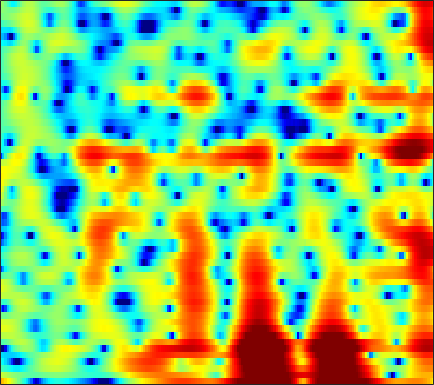

The file beside this chart, header and first rows:
7.2136, 6.4827, 5.5248, 4.5735, 3.8576, 2.8823, 1.855, 1.0273, -0.14291, -1.3559, -2.6395, -3.7168, -5.4551, -7.7182, -9.8802, -13.397, -15.718, -14.408, -11.293, -8.7654, -6.9596, -5.958, -4.9597, -4.2634
2.61, 2.253, 1.806, 1.381, 1.071, 0.6768, 0.3114, 0.05955, -0.2459, -0.524, -0.7769, -0.9456, -1.138, -1.283, -1.35, -1.375, -1.322, -1.237, -1.072, -0.867, -0.6461, -0.4843, -0.2907, -0.1349
-1.998, -2.279, -2.776, -3.387, -3.88, -4.505, -4.963, -5.126, -5.045, -4.641, -4.005, -3.443, -2.656, -1.881, -1.33, -0.6445, -0.02222, 0.3996, 0.9063, 1.348, 1.724, 1.962, 2.219, 2.405
-3.87, -4.6, -5.782, -7.339, -8.875, -11.68, -15.77, -19.23, -17.52, -12.69, -9.181, -7.197, -5.11, -3.455, -2.415, -1.237, -0.2591, 0.3725, 1.097, 1.706, 2.218, 2.541, 2.898, 3.172
-5.44, -5.809, -6.09, -6.194, -6.208, -6.167, -6.021, -5.791, -5.299, -4.607, -3.81, -3.207, -2.454, -1.801, -1.377, -0.8903, -0.4741, -0.191, 0.186, 0.567, 0.9797, 1.313, 1.78, 2.248
-18.56, -27.48, -13.91, -8.517, -5.98, -3.604, -1.975, -1.089, -0.2305, 0.3519, 0.7142, 0.8578, 0.8701, 0.6481, 0.2993, -0.4427, -1.541, -2.592, -4.182, -5.429, -5.229, -4.063, -2.054, -0.17
-1.724, -1.603, -1.198, -0.6117, -0.122, 0.5493, 1.171, 1.563, 1.927, 2.089, 2.04, 1.874, 1.488, 0.9098, 0.3309, -0.6677, -1.955, -3.098, -4.744, -5.994, -5.969, -5.021, -3.232, -1.548
1.905, 1.934, 2.015, 2.12, 2.155, 2.111, 1.963, 1.801, 1.51, 1.132, 0.6401, 0.1961, -0.4674, -1.167, -1.666, -2.246, -2.664, -2.847, -2.92, -2.767, -2.452, -2.125, -1.6, -1.067
3.486, 3.447, 3.34, 3.184, 3.029, 2.743, 2.322, 1.895, 1.164, 0.2371, -0.9212, -1.976, -3.699, -5.802, -7.543, -9.546, -9.895, -8.866, -6.896, -5.051, -3.517, -2.568, -1.552, -0.7767
2.925, 2.885, 2.774, 2.604, 2.457, 2.244, 1.949, 1.634, 1.039, 0.2176, -0.8466, -1.833, -3.446, -5.438, -7.106, -8.995, -9.203, -8.14, -6.165, -4.331, -2.833, -1.896, -0.8987, -0.1606
-0.3702, -0.5248, -0.4834, -0.2283, 0.04863, 0.4421, 0.7774, 0.9545, 1.044, 0.9328, 0.6463, 0.3488, -0.1175, -0.6178, -0.9622, -1.308, -1.464, -1.455, -1.293, -0.9901, -0.6223, -0.3289, 0.04928, 0.389
-9.602, -13.38, -11.06, -6.236, -3.703, -1.425, 0.0485, 0.8193, 1.541, 1.964, 2.128, 2.108, 1.943, 1.657, 1.386, 0.9681, 0.5167, 0.1761, -0.2282, -0.5199, -0.6619, -0.6494, -0.495, -0.1819
-2.224, -2.792, -2.551, -1.578, -0.6877, 0.4721, 1.434, 1.969, 2.442, 2.705, 2.78, 2.704, 2.43, 1.961, 1.474, 0.6154, -0.519, -1.558, -3.261, -5.265, -7.039, -7.489, -6.39, -4.438
2.461, 2.147, 1.944, 1.901, 1.87, 1.825, 1.845, 1.867, 1.826, 1.701, 1.524, 1.351, 1.033, 0.5777, 0.117, -0.6931, -1.81, -2.915, -4.867, -7.447, -10.22, -11.09, -9.186, -6.247
3.489, 3.143, 2.65, 2.186, 1.833, 1.311, 0.7093, 0.2522, -0.3037, -0.7664, -1.088, -1.186, -1.157, -1.037, -0.9536, -0.9028, -1.002, -1.166, -1.452, -1.764, -1.962, -1.971, -1.806, -1.486
2.975, 2.684, 2.188, 1.571, 1.06, 0.1981, -1.097, -2.39, -4.53, -6.986, -8.547, -7.935, -5.655, -3.422, -2.073, -0.7341, 0.2182, 0.7373, 1.239, 1.549, 1.726, 1.805, 1.85, 1.757
-1.66, -1.389, -0.8423, -0.5755, -0.6337, -1.037, -1.813, -2.834, -4.783, -7.102, -8.61, -7.889, -5.415, -3.044, -1.633, -0.2004, 0.852, 1.443, 2, 2.403, 2.668, 2.775, 2.833, 2.783
-11.64, -7.921, -4.819, -2.789, -1.956, -1.34, -0.9313, -0.8565, -0.995, -1.111, -1.094, -0.9821, -0.6902, -0.3064, -0.03168, 0.2799, 0.4703, 0.5425, 0.5568, 0.5921, 0.7197, 0.8611, 1.091, 1.409
-4.819, -3.847, -2.596, -1.599, -0.8171, 0.0398, 0.5263, 0.8285, 1.137, 1.265, 1.308, 1.286, 1.162, 0.9159, 0.6257, 0.05576, -0.7783, -1.597, -2.858, -4.206, -4.933, -4.583, -3.196, -1.561
-2.752, -2.221, -1.301, -0.6258, -0.1239, 0.6022, 1.06, 1.327, 1.641, 1.779, 1.76, 1.665, 1.407, 0.9597, 0.4926, -0.3941, -1.66, -2.96, -5.431, -9.504, -14.67, -12.62, -7.056, -3.292
-4.599, -4.048, -3.289, -2.221, -1.577, -0.9487, -0.2935, 0.05801, 0.2551, 0.3586, 0.2862, 0.1473, -0.1014, -0.3915, -0.6208, -0.9546, -1.305, -1.612, -2, -2.204, -2.165, -1.79, -0.9474, 0.03819
-10.5, -8.918, -7.062, -5.128, -3.822, -2.737, -1.902, -1.51, -1.405, -1.632, -2.148, -2.695, -3.463, -3.93, -3.911, -3.335, -2.407, -1.683, -0.7737, 0.0986, 0.8171, 1.305, 1.94, 2.449
-15.22, -12.48, -8.42, -5.773, -4.527, -2.958, -2.11, -1.864, -1.788, -2.433, -3.795, -5.516, -9.487, -18.78, -20.07, -9.318, -4.614, -2.357, -0.2047, 1.23, 2.305, 2.88, 3.403, 3.768
-6.736, -6.454, -5.978, -4.817, -3.908, -2.826, -1.868, -1.374, -1.038, -1.048, -1.493, -2.022, -2.832, -3.327, -3.161, -2.141, -0.7826, 0.2306, 1.391, 2.253, 2.827, 3.102, 3.246, 3.179
-9.435, -10.32, -9.686, -7.669, -5.641, -3.566, -2.003, -0.9466, -0.03545, 0.6445, 1.073, 1.276, 1.476, 1.645, 1.783, 2.037, 2.293, 2.484, 2.587, 2.601, 2.391, 2.116, 1.606, 0.8636
-9.58, -11.59, -11.04, -7.401, -5.253, -2.844, -1.093, -0.0292, 1.08, 1.905, 2.539, 2.893, 3.229, 3.433, 3.507, 3.472, 3.323, 3.111, 2.664, 2.025, 1.161, 0.3295, -0.9813, -2.603
-1.522, -1.967, -2.106, -1.892, -1.377, -0.7619, 0.1588, 0.7188, 1.495, 2.189, 2.745, 3.077, 3.378, 3.515, 3.506, 3.32, 2.926, 2.472, 1.712, 0.6354, -0.6674, -1.881, -3.834, -6.142
1.408, 0.7415, 0.1018, -0.4402, -0.6525, -0.5651, -0.2211, 0.2692, 1.031, 1.815, 2.493, 2.894, 3.263, 3.409, 3.363, 3.12, 2.62, 2.084, 1.129, -0.086, -1.629, -2.967, -5.106, -7.493
2.933, 1.679, -0.2102, -2.543, -4.389, -5.331, -4.196, -2.449, -0.2786, 1.357, 2.578, 3.215, 3.767, 3.997, 3.967, 3.698, 3.179, 2.628, 1.612, 0.3858, -1.201, -2.514, -4.682, -7.188
4.035, 2.784, 0.4343, -2.643, -5.672, -8.129, -5.567, -2.912, -0.268, 1.532, 2.711, 3.274, 3.693, 3.786, 3.68, 3.296, 2.694, 2.122, 1.173, 0.04364, -1.284, -2.417, -4.146, -6.209
4.574, 3.981, 2.941, 2.062, 1.408, 1.023, 0.9452, 1.22, 1.565, 1.954, 2.159, 2.194, 2.026, 1.639, 1.228, 0.5255, -0.3296, -1.022, -1.938, -2.886, -3.782, -4.516, -5.392, -6.383
4.849, 4.493, 4.106, 3.672, 3.436, 3.085, 2.883, 2.679, 2.454, 2.113, 1.655, 1.192, 0.3975, -0.6268, -1.56, -2.942, -4.441, -5.61, -6.947, -7.883, -8.247, -8.245, -8.079, -7.863
4.569, 4.289, 4.173, 3.985, 3.987, 3.819, 3.711, 3.458, 3.146, 2.568, 1.789, 1.021, -0.2519, -1.879, -3.389, -5.789, -8.759, -11.78, -16.67, -20.3, -16.65, -13.49, -11.03, -9.28
2.33, 2.267, 2.583, 3.183, 3.595, 4.098, 4.337, 4.422, 4.245, 3.804, 3.006, 2.169, 0.695, -1.203, -2.942, -5.644, -8.588, -10.82, -13.38, -14.28, -12.73, -11.11, -8.878, -7.423
-11.7, -6.467, -2.068, 0.7156, 1.93, 3.315, 4.179, 4.729, 4.988, 4.96, 4.489, 3.827, 2.453, 0.4674, -1.5, -5.056, -9.928, -14.39, -14.84, -10.38, -7.309, -5.561, -3.906, -2.843
-3.625, -4.105, -3.704, -3.258, -2.406, -1.233, 0.4125, 1.433, 2.674, 3.38, 3.62, 3.465, 2.791, 1.578, 0.355, -1.761, -4.138, -5.498, -5.778, -4.496, -2.791, -1.749, -0.698, 0.04729
-2.716, -4.419, -7.734, -13.79, -21.25, -11.7, -5.703, -2.983, -0.4697, 1.113, 2.06, 2.434, 2.575, 2.369, 2.048, 1.516, 0.9682, 0.6703, 0.4376, 0.4447, 0.6156, 0.7385, 0.9286, 0.9774
-2.32, -3.217, -4.731, -5.881, -6.098, -5.322, -3.564, -2.253, -0.6591, 0.587, 1.477, 1.944, 2.329, 2.496, 2.493, 2.395, 2.217, 2.053, 1.837, 1.631, 1.387, 1.213, 0.9118, 0.5155
-1.665, -1.788, -1.88, -1.827, -1.698, -1.281, -0.7066, -0.1988, 0.4824, 1.104, 1.616, 1.908, 2.171, 2.302, 2.326, 2.253, 2.095, 1.919, 1.631, 1.275, 0.8586, 0.5087, -0.04591, -0.6676
-1.632, -1.334, -0.8752, -0.4586, -0.165, 0.2835, 0.6995, 1.035, 1.407, 1.736, 1.985, 2.11, 2.193, 2.172, 2.103, 1.924, 1.663, 1.411, 1.007, 0.5157, -0.04241, -0.5193, -1.22, -1.963
-1.766, -1.173, -0.4299, 0.192, 0.648, 1.166, 1.604, 1.894, 2.184, 2.374, 2.454, 2.445, 2.343, 2.143, 1.939, 1.609, 1.206, 0.8669, 0.3457, -0.2713, -0.9766, -1.592, -2.475, -3.432
-1.784, -0.9936, -0.1541, 0.6678, 1.216, 1.864, 2.431, 2.726, 3.032, 3.139, 3.058, 2.878, 2.494, 2.002, 1.583, 1.033, 0.5163, 0.157, -0.3493, -0.9327, -1.723, -2.481, -3.747, -5.37
-1.839, -1.288, -0.4505, 0.4923, 1.216, 2.251, 3.158, 3.693, 4.14, 4.247, 3.969, 3.494, 2.507, 1.186, 0.08976, -1.18, -1.752, -1.717, -1.412, -1.27, -1.582, -2.179, -3.589, -5.881
-3.727, -4.4, -4.779, -3.624, -1.608, 0.9484, 3.003, 4.183, 5.109, 5.448, 5.148, 4.465, 2.829, 0.02171, -3.346, -12.48, -14.27, -6.636, -2.492, -0.6499, 0.00225, -0.08052, -0.8529, -2.193
-6.341, -8.422, -12.55, -10.04, -5.765, -1.523, 1.248, 2.671, 3.936, 4.539, 4.571, 4.24, 3.35, 1.998, 0.846, -0.4886, -0.9409, -0.6798, 0.01617, 0.558, 0.708, 0.5194, -0.0888, -1.049
-4.005, -3.863, -3.58, -2.802, -1.86, -0.4785, 0.8211, 1.641, 2.506, 3.033, 3.256, 3.24, 3.011, 2.619, 2.269, 1.817, 1.442, 1.199, 0.9279, 0.6147, 0.1656, -0.2927, -1.07, -2.095
-2.525, -2.158, -1.551, -0.8568, -0.3181, 0.412, 1.123, 1.595, 2.098, 2.463, 2.662, 2.709, 2.65, 2.485, 2.295, 1.99, 1.628, 1.338, 0.8844, 0.3507, -0.2868, -0.8413, -1.726, -2.79
-2.117, -1.575, -0.8199, -0.1127, 0.3602, 0.9711, 1.503, 1.839, 2.185, 2.42, 2.53, 2.535, 2.451, 2.271, 2.092, 1.795, 1.447, 1.161, 0.7222, 0.2064, -0.4099, -0.9571, -1.851, -2.934
-2.312, -1.481, -0.5279, 0.2759, 0.7947, 1.401, 1.888, 2.168, 2.427, 2.551, 2.546, 2.447, 2.217, 1.883, 1.605, 1.221, 0.8722, 0.6386, 0.3604, 0.08035, -0.264, -0.6132, -1.259, -2.156
-2.398, -1.423, -0.4334, 0.3845, 0.949, 1.538, 2.006, 2.284, 2.532, 2.583, 2.431, 2.166, 1.597, 0.8187, 0.1465, -0.7219, -1.292, -1.426, -1.178, -0.6806, -0.2193, -0.02129, 0.03815, -0.2211
-2.449, -1.933, -1.291, -0.7406, -0.3705, 0.1815, 0.7774, 1.212, 1.689, 1.944, 1.846, 1.498, 0.5585, -1.056, -2.893, -6.497, -11.01, -10.51, -6.036, -2.748, -0.6369, 0.4365, 1.351, 1.813
-4.465, -4.497, -4.832, -5.43, -5.808, -5.354, -3.885, -2.596, -1.039, 0.08435, 0.653, 0.6979, 0.2388, -0.8512, -2.104, -4.202, -5.889, -5.766, -3.879, -1.726, -0.002479, 0.9738, 1.907, 2.54
-6.825, -6.992, -8.43, -11.86, -17.6, -21.95, -10.4, -6.394, -3.128, -1.081, 0.1816, 0.7188, 1.014, 0.9266, 0.7046, 0.334, 0.0403, -0.01957, 0.1056, 0.4069, 0.7832, 1.065, 1.443, 1.808
-5.637, -5.307, -5.292, -5.543, -5.586, -5.056, -3.729, -2.483, -0.8968, 0.4136, 1.379, 1.889, 2.283, 2.404, 2.349, 2.107, 1.726, 1.374, 0.8227, 0.2085, -0.4071, -0.7747, -1.003, -0.862
-2.482, -2.092, -1.621, -1.207, -0.8705, -0.3738, 0.2476, 0.7579, 1.468, 2.108, 2.618, 2.892, 3.083, 3.064, 2.897, 2.462, 1.767, 1.031, -0.2696, -2.049, -4.452, -6.673, -9.445, -8.898
-0.4703, -0.2207, 0.02465, 0.2545, 0.4231, 0.719, 1.068, 1.373, 1.804, 2.218, 2.559, 2.725, 2.817, 2.714, 2.492, 1.99, 1.212, 0.4206, -0.9634, -2.833, -5.367, -7.761, -10.79, -10.16
0.3947, 0.3057, 0.07638, -0.1915, -0.3524, -0.4107, -0.2366, 0.04863, 0.5648, 1.141, 1.649, 1.933, 2.137, 2.117, 1.957, 1.553, 0.9459, 0.3925, -0.4509, -1.341, -2.175, -2.692, -3.049, -2.929
1.096, 0.4842, -0.6123, -2.078, -3.295, -4.668, -4.717, -3.776, -2.027, -0.4331, 0.7595, 1.384, 1.84, 1.924, 1.765, 1.295, 0.6238, 0.06209, -0.6326, -1.1, -1.224, -1.106, -0.7419, -0.2301
